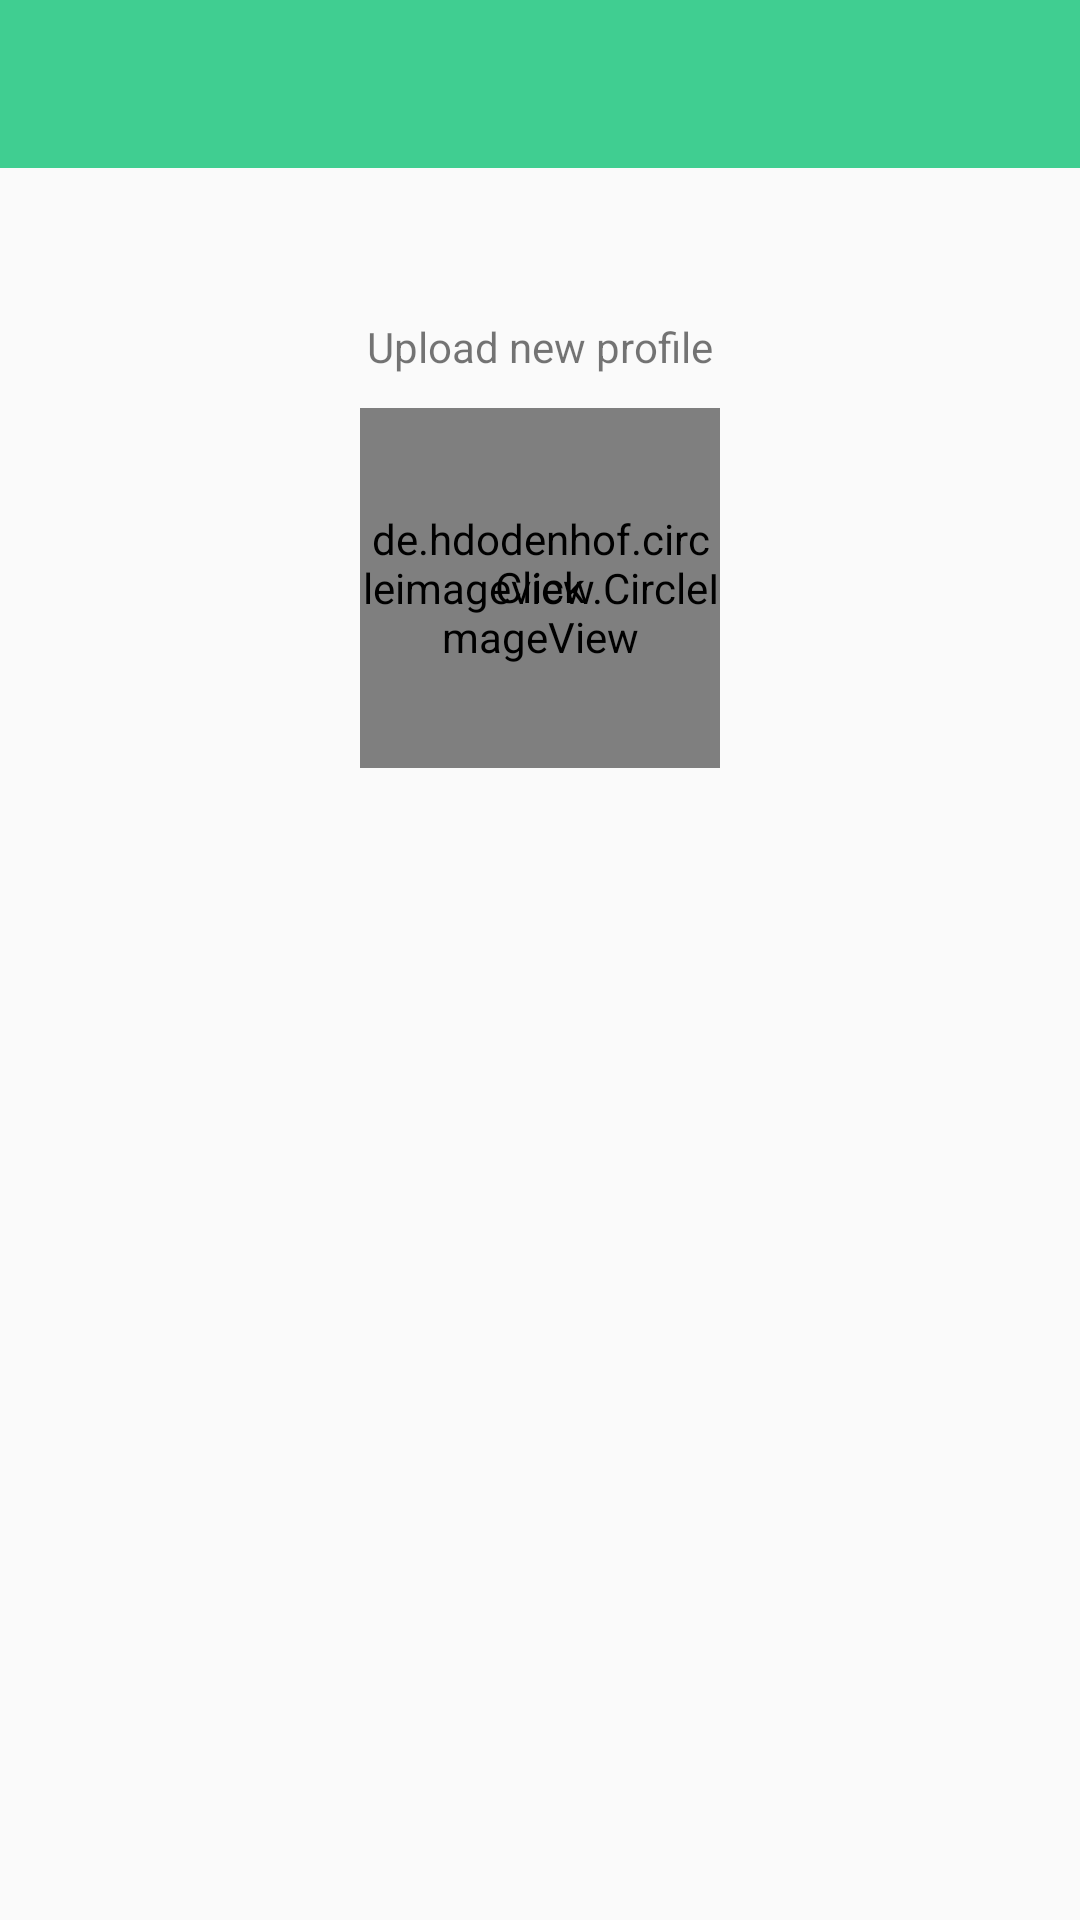

Layout XML and referenced resources for this Android screen:
<!-- AndroidManifest.xml: application theme AppTheme -->
<!-- res/layout/activity_change_profile.xml -->
<?xml version="1.0" encoding="utf-8"?>
<RelativeLayout xmlns:android="http://schemas.android.com/apk/res/android"
    xmlns:tools="http://schemas.android.com/tools"
    android:layout_width="match_parent"
    android:layout_height="match_parent"
    xmlns:app="http://schemas.android.com/apk/res-auto"
    tools:context="com.example.chahat.anotode.ChangeProfileActivity">

    <android.support.v7.widget.Toolbar
        android:layout_width="match_parent"
        android:layout_height="wrap_content"
        android:id="@+id/toolbar"
        android:background="@color/colorPrimary"
        app:navigationIcon="@drawable/clearrrrrbutton"
        />

    <TextView
        android:layout_width="wrap_content"
        android:layout_height="wrap_content"
        android:text="Upload new profile"
        android:layout_below="@+id/toolbar"
        android:layout_centerHorizontal="true"
        android:layout_marginTop="50dp"/>

    <de.hdodenhof.circleimageview.CircleImageView
        android:id="@+id/imageButton"
        android:layout_width="120dp"
        android:layout_height="120dp"
        android:layout_below="@+id/toolbar"
        android:layout_centerHorizontal="true"
        android:layout_marginTop="80dp"
        android:background="@drawable/fabtyperoundbutton"
        android:onClick="onClickProfilePicture"
        app:border_color="@color/white"
        app:border_width="3dp" />

    <TextView
        android:layout_width="wrap_content"
        android:layout_height="wrap_content"
        android:text="Click"
        android:textColor="@android:color/black"
        android:id="@+id/textView"
        android:layout_alignTop="@+id/imageButton"
        android:layout_centerHorizontal="true"
        android:layout_marginTop="50dp" />

    <ProgressBar
        android:id="@+id/loading_spinner"
        android:layout_width="wrap_content"
        android:layout_height="wrap_content"
        android:indeterminateTintMode="src_atop"
        android:indeterminateTint="@color/colorPrimary"
        android:layout_alignTop="@+id/imageButton"
        android:layout_centerHorizontal="true"
        android:layout_marginTop="50dp"
        android:visibility="gone"/>

</RelativeLayout>
<!-- resources referenced by this layout -->
<resources>
  <color name="colorPrimary">#ff0099cc</color>
  <color name="white">#ffffffff</color>
  <!-- drawable fabtyperoundbutton (drawable) -->
  <?xml version="1.0" encoding="utf-8"?>
  <selector xmlns:android="http://schemas.android.com/apk/res/android">
      <item>
          <shape android:shape="oval">
              <stroke android:color="@color/black" android:width="1dp"/>
              <solid android:color="@android:color/white" />
              <size android:width="20dp" android:height="20dp"/>
          </shape>
      </item>
  </selector>
  <style name="AppTheme" parent="Theme.AppCompat.Light.DarkActionBar">
          
          <item name="colorPrimary">@color/colorPrimary</item>
          <item name="colorPrimaryDark">@color/colorPrimaryDark</item>
          <item name="colorAccent">@color/colorAccent</item>
          <item name="windowActionBar">false</item>
          <item name="windowNoTitle">true</item>
      </style>
  <color name="black">#ff000000</color>
  <color name="colorPrimaryDark">#ff0099cc</color>
  <color name="colorAccent">#d1395c</color>
</resources>
